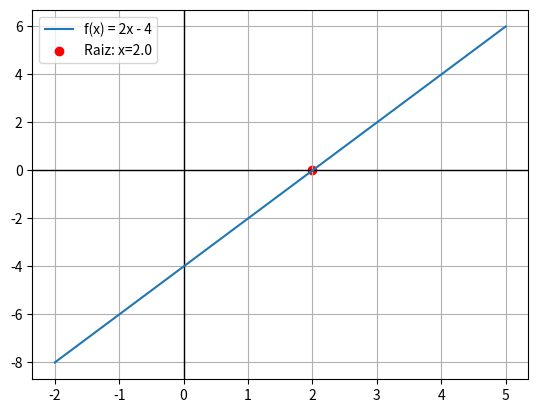

Generate this figure with matplotlib:
#considere a função f(x)=2x-4 1 determine a raiz da função plote o grafico no intervalo [-2,5]

import numpy as np
import matplotlib.pyplot as plt

# Definição da função
def f(x):
    return 2*x - 4

# Raiz
raiz = 4/2

# Intervalo de valores
x = np.linspace(-2, 5, 100)
y = f(x)
print ("Valores de x:", x[:10])
print ("Valores de y:",y[:10])
# Gráfico
plt.axhline(0, color="black", linewidth=1)
plt.axvline(0, color="black", linewidth=1)
plt.plot(x, y, label="f(x) = 2x - 4")
plt.scatter(raiz, 0, color="red", label=f"Raiz: x={raiz}")
plt.legend()
plt.grid(True)
plt.show()
